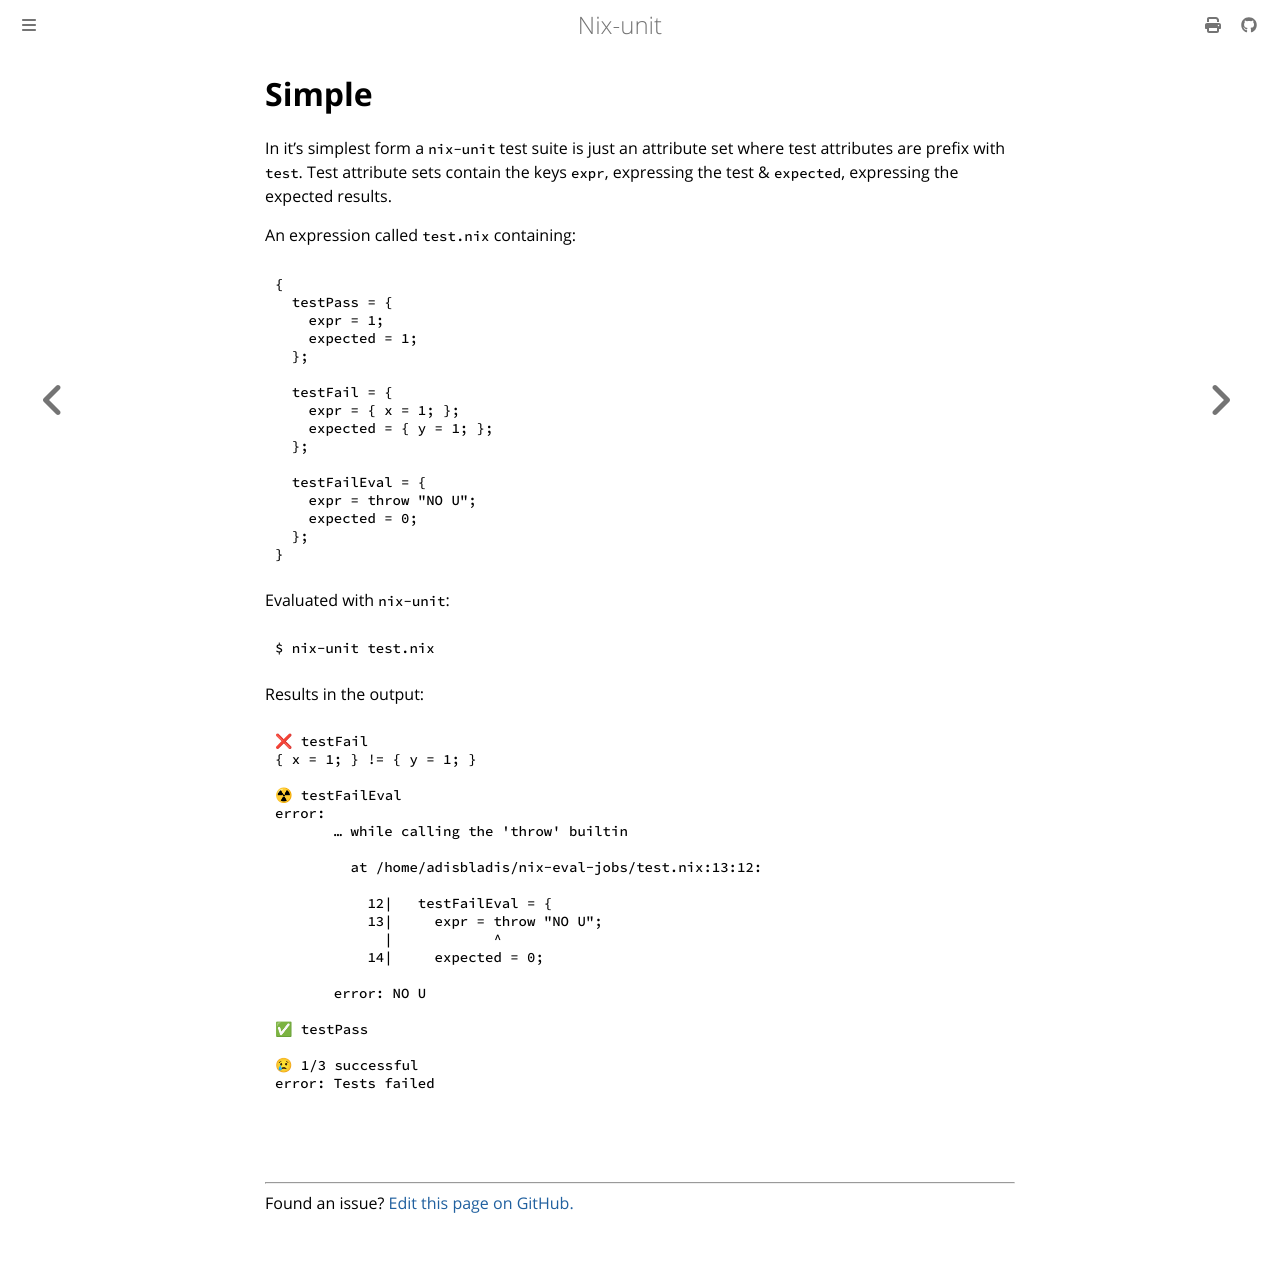

repository: nix-community/nix-unit · page: examples/simple.html · generator: mdbook

# Simple

In it's simplest form a `nix-unit` test suite is just an attribute set where test attributes are prefix with `test`.
Test attribute sets contain the keys `expr`, expressing the test & `expected`, expressing the expected results.

An expression called `test.nix` containing:
``` nix
{
  testPass = {
    expr = 1;
    expected = 1;
  };

  testFail = {
    expr = { x = 1; };
    expected = { y = 1; };
  };

  testFailEval = {
    expr = throw "NO U";
    expected = 0;
  };
}
```

Evaluated with `nix-unit`:
``` bash
$ nix-unit test.nix
```


Results in the output:
```
❌ testFail
{ x = 1; } != { y = 1; }

☢ testFailEval
error:
       … while calling the 'throw' builtin

         at /home/adisbladis/nix-eval-jobs/test.nix:13:12:

           12|   testFailEval = {
           13|     expr = throw "NO U";
             |            ^
           14|     expected = 0;

       error: NO U

✅ testPass

😢 1/3 successful
error: Tests failed
```
